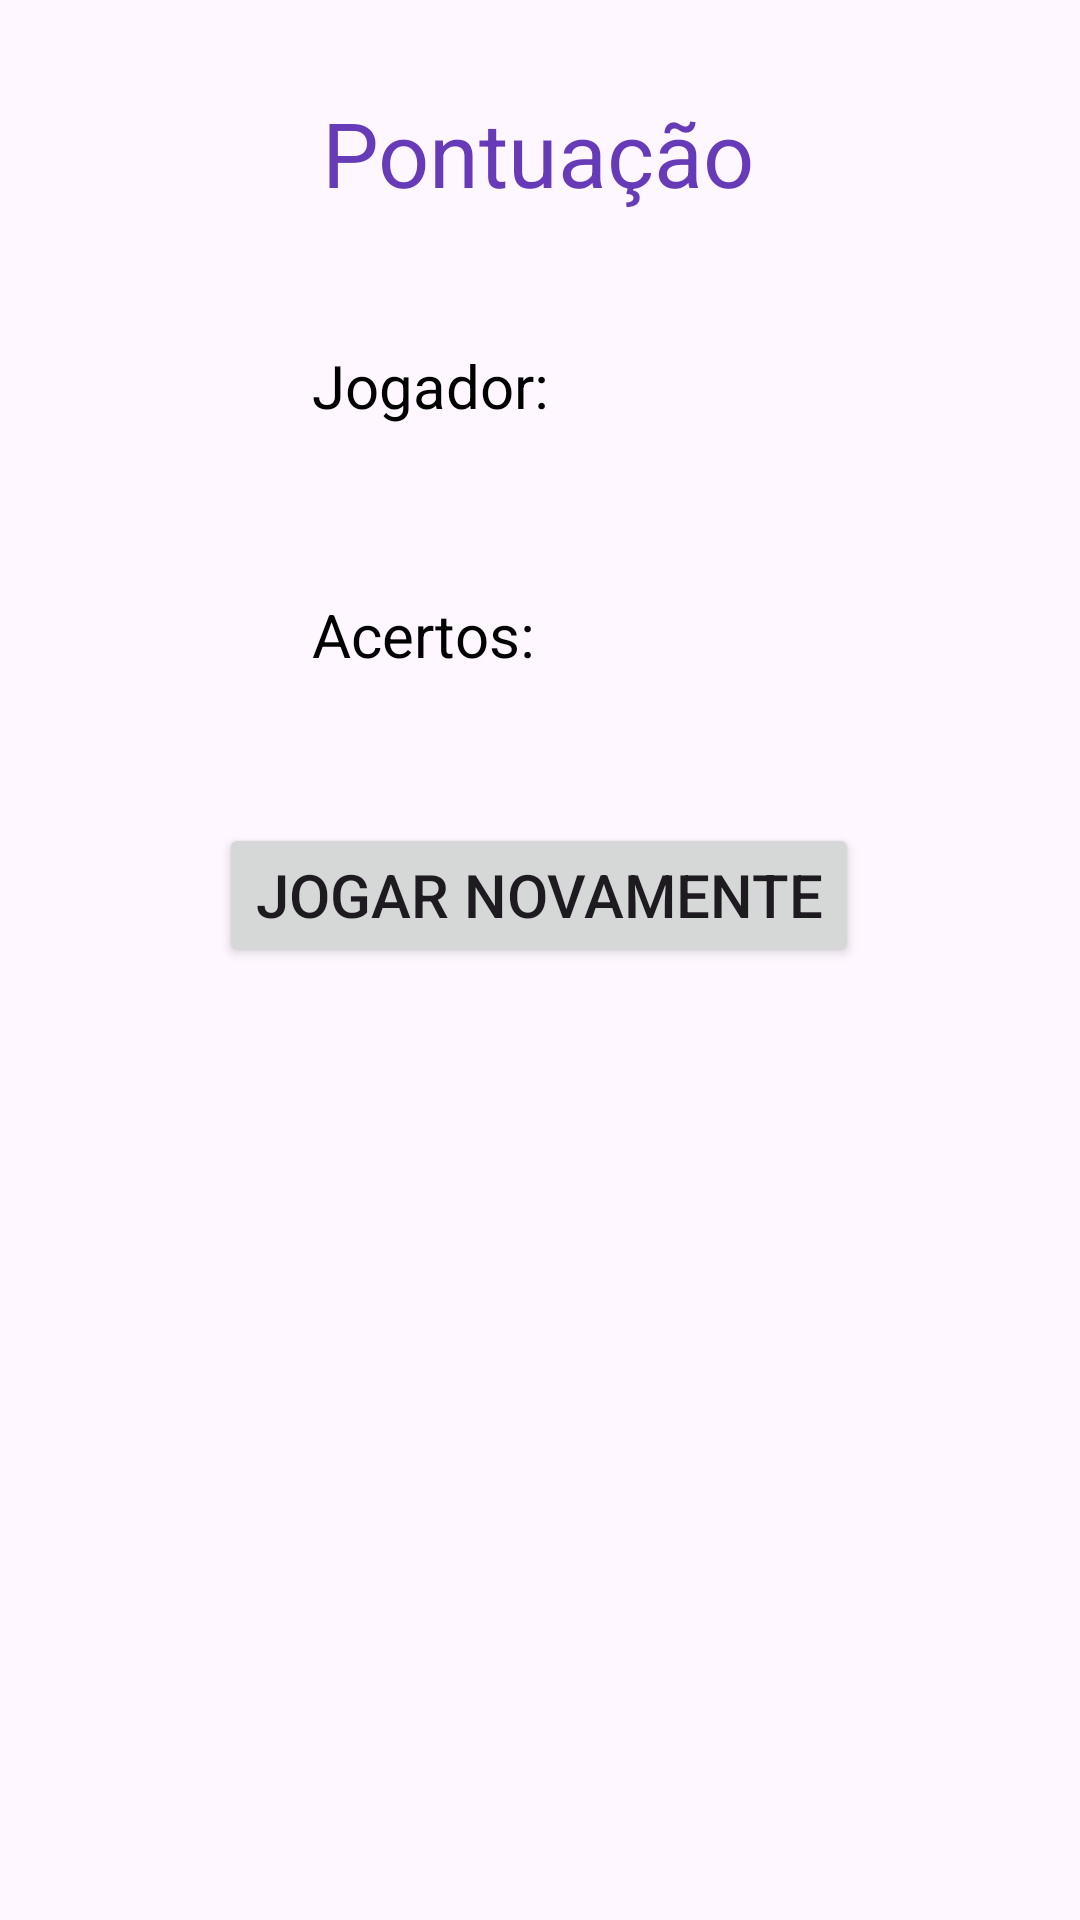

Reconstruct the res/layout file that produces this screen, plus the resources it refers to.
<!-- AndroidManifest.xml: application theme Theme.Atividade1Mobile -->
<!-- res/layout/activity_pontuacao.xml -->
<?xml version="1.0" encoding="utf-8"?>
<androidx.constraintlayout.widget.ConstraintLayout xmlns:android="http://schemas.android.com/apk/res/android"
    xmlns:app="http://schemas.android.com/apk/res-auto"
    xmlns:tools="http://schemas.android.com/tools"
    android:id="@+id/main"
    android:layout_width="match_parent"
    android:layout_height="match_parent"
    tools:context=".Pontuacao">

    <TextView
        android:id="@+id/textView4"
        android:layout_width="wrap_content"
        android:layout_height="wrap_content"
        android:text="Pontuação"
        android:textColor="#673AB7"
        android:textSize="30sp"
        app:layout_constraintBottom_toBottomOf="parent"
        app:layout_constraintEnd_toEndOf="parent"
        app:layout_constraintHorizontal_bias="0.498"
        app:layout_constraintStart_toStartOf="parent"
        app:layout_constraintTop_toTopOf="parent"
        app:layout_constraintVertical_bias="0.051" />

    <TextView
        android:id="@+id/jogadorTextView"
        android:layout_width="wrap_content"
        android:layout_height="wrap_content"
        android:layout_marginTop="44dp"
        android:text="Jogador: "
        android:textColor="#000000"
        android:textSize="20sp"
        app:layout_constraintEnd_toEndOf="parent"
        app:layout_constraintHorizontal_bias="0.377"
        app:layout_constraintStart_toStartOf="parent"
        app:layout_constraintTop_toBottomOf="@+id/textView4" />

    <TextView
        android:id="@+id/acertosTextView"
        android:layout_width="wrap_content"
        android:layout_height="wrap_content"
        android:layout_marginTop="56dp"
        android:text="Acertos:"
        android:textColor="#000000"
        android:textSize="20sp"
        app:layout_constraintEnd_toEndOf="@+id/jogadorTextView"
        app:layout_constraintHorizontal_bias="0.0"
        app:layout_constraintStart_toStartOf="@+id/jogadorTextView"
        app:layout_constraintTop_toBottomOf="@+id/jogadorTextView" />

    <Button
        android:id="@+id/reiniciarButton"
        android:layout_width="wrap_content"
        android:layout_height="wrap_content"
        android:text="Jogar Novamente"
        android:textSize="20sp"
        app:layout_constraintBottom_toBottomOf="parent"
        app:layout_constraintEnd_toEndOf="@+id/textView4"
        app:layout_constraintStart_toStartOf="@+id/textView4"
        app:layout_constraintTop_toBottomOf="@+id/textView4"
        app:layout_constraintVertical_bias="0.39" />

</androidx.constraintlayout.widget.ConstraintLayout>
<!-- resources referenced by this layout -->
<resources>
  <style name="Theme.Atividade1Mobile" parent="Base.Theme.Atividade1Mobile" />
  <style name="Base.Theme.Atividade1Mobile" parent="Theme.Material3.DayNight.NoActionBar">
          
          
      </style>
</resources>
